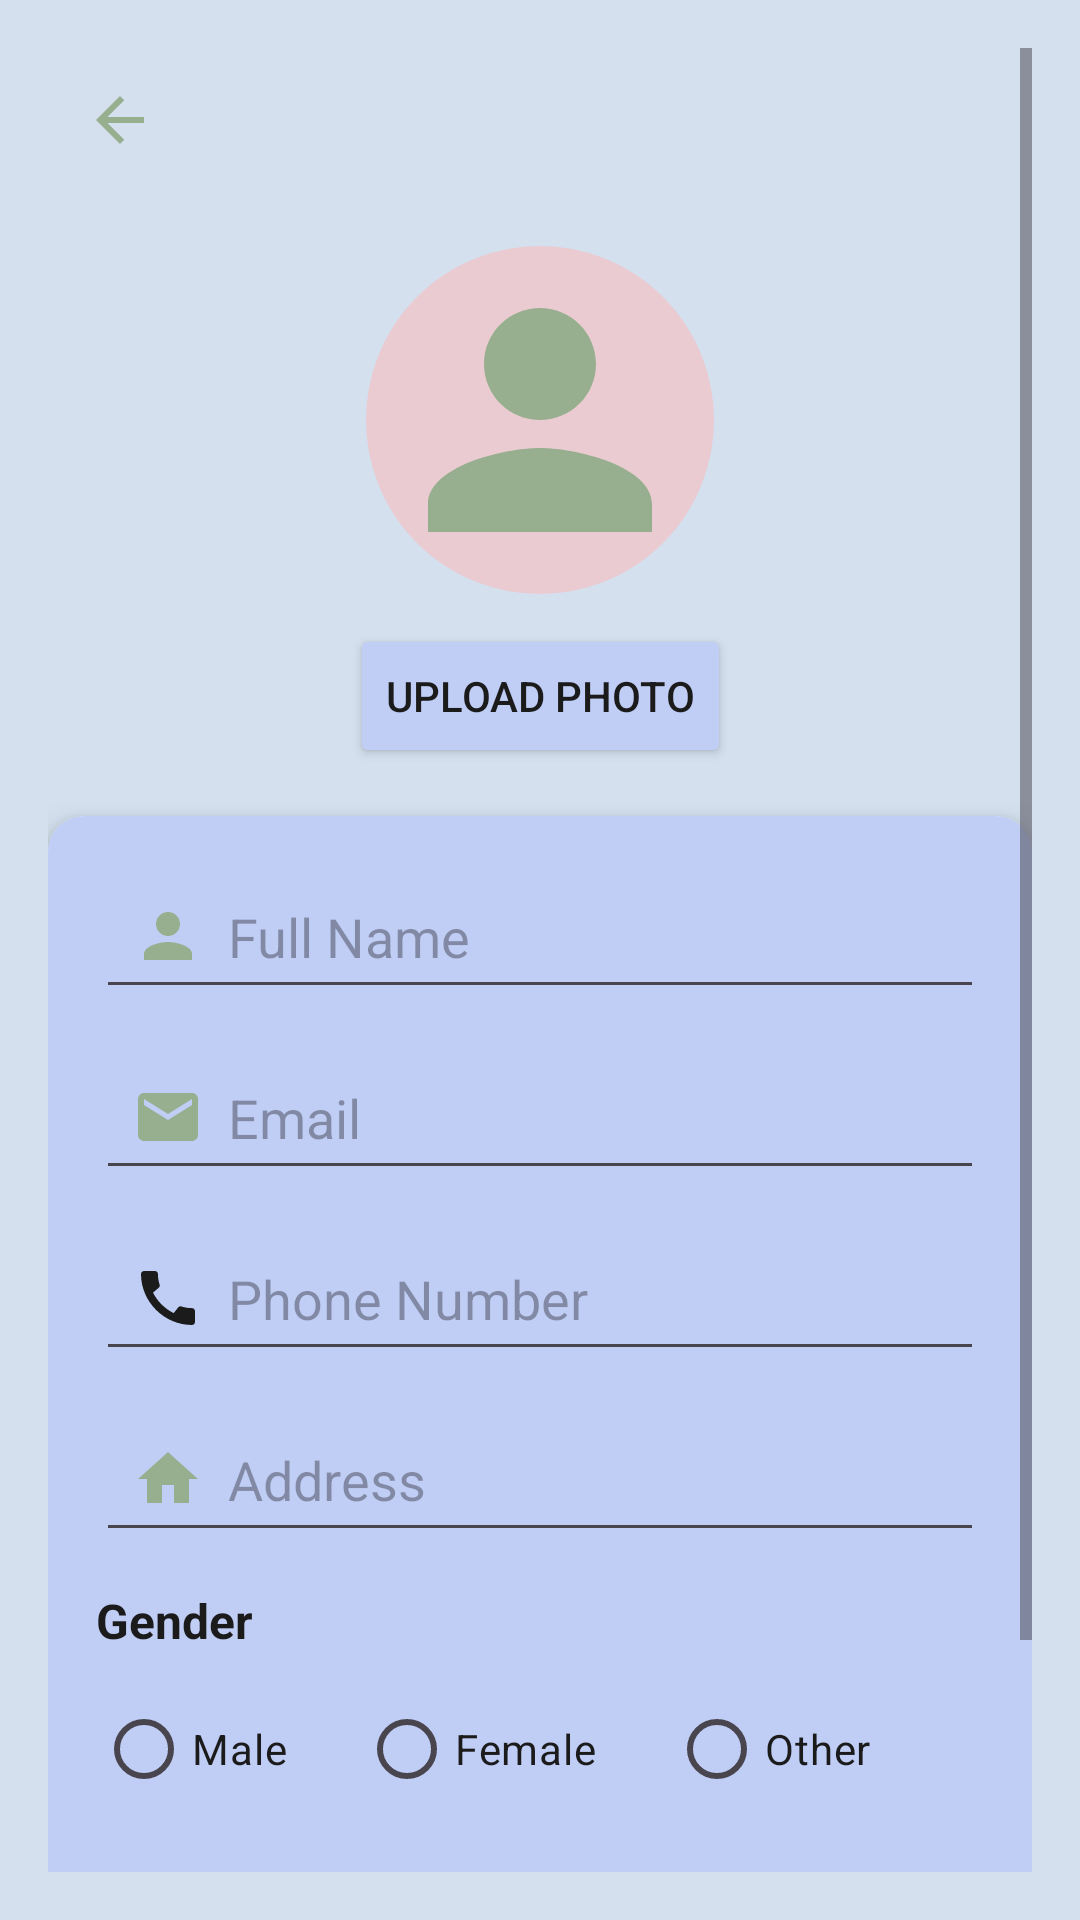

Android layout source for this screen:
<!-- AndroidManifest.xml: application theme Theme.Gaikar -->
<!-- res/layout/activity_cprofile.xml -->
<?xml version="1.0" encoding="utf-8"?>
<ScrollView xmlns:android="http://schemas.android.com/apk/res/android"
    xmlns:app="http://schemas.android.com/apk/res-auto"
    android:layout_width="match_parent"
    android:layout_height="match_parent"
    android:background="@color/h4"
    android:padding="16dp"
    android:fillViewport="true">

    <androidx.constraintlayout.widget.ConstraintLayout
        android:layout_width="match_parent"
        android:layout_height="wrap_content">

        
        <ImageButton
            android:id="@+id/btn_back"
            android:layout_width="48dp"
            android:layout_height="48dp"
            android:background="?attr/selectableItemBackgroundBorderless"
            android:src="@drawable/baseline_arrow_back_24"
            android:contentDescription="Back"
            app:layout_constraintTop_toTopOf="parent"
            app:layout_constraintStart_toStartOf="parent"/>

        
        <ImageView
            android:id="@+id/profile_image"
            android:layout_width="120dp"
            android:layout_height="120dp"
            android:layout_marginTop="16dp"
            android:src="@drawable/baseline_person_24"
            android:scaleType="centerCrop"
            android:background="@drawable/circle_background"
            android:padding="4dp"
            app:layout_constraintTop_toBottomOf="@id/btn_back"
            app:layout_constraintStart_toStartOf="parent"
            app:layout_constraintEnd_toEndOf="parent"/>

        <Button
            android:id="@+id/btn_upload_photo"
            android:layout_width="wrap_content"
            android:layout_height="wrap_content"
            android:text="Upload Photo"
            android:textColor="@color/h0"
            android:backgroundTint="@color/h3"
            android:drawablePadding="6dp"
            app:layout_constraintTop_toBottomOf="@id/profile_image"
            app:layout_constraintStart_toStartOf="parent"
            app:layout_constraintEnd_toEndOf="parent"
            android:layout_marginTop="8dp"/>

        
        <androidx.cardview.widget.CardView
            android:id="@+id/card_inputs"
            android:layout_width="0dp"
            android:layout_height="wrap_content"
            android:layout_marginTop="16dp"
            android:layout_marginBottom="16dp"
            app:cardCornerRadius="12dp"
            app:cardElevation="6dp"
            app:layout_constraintTop_toBottomOf="@id/btn_upload_photo"
            app:layout_constraintStart_toStartOf="parent"
            app:layout_constraintEnd_toEndOf="parent">

            <LinearLayout
                android:layout_width="match_parent"
                android:layout_height="wrap_content"
                android:background="@color/h3"
                android:orientation="vertical"
                android:padding="16dp">

                
                <EditText
                    android:id="@+id/et_name"
                    android:layout_width="match_parent"
                    android:layout_height="wrap_content"
                    android:hint="Full Name"
                    android:textColor="@color/h0"
                    android:drawableStart="@drawable/baseline_person_24"
                    android:drawablePadding="8dp"
                    android:padding="12dp"
                    android:inputType="textPersonName"/>

                
                <EditText
                    android:id="@+id/et_email"
                    android:layout_width="match_parent"
                    android:layout_height="wrap_content"
                    android:hint="Email"
                    android:textColor="@color/h0"
                    android:drawableStart="@drawable/baseline_email_24"
                    android:drawablePadding="8dp"
                    android:padding="12dp"
                    android:layout_marginTop="12dp"
                    android:inputType="textEmailAddress"/>

                
                <EditText
                    android:id="@+id/et_phone"
                    android:layout_width="match_parent"
                    android:layout_height="wrap_content"
                    android:hint="Phone Number"
                    android:textColor="@color/h0"
                    android:drawableStart="@drawable/baseline_call_24"
                    android:drawablePadding="8dp"
                    android:padding="12dp"
                    android:layout_marginTop="12dp"
                    android:inputType="phone"/>

                
                <EditText
                    android:id="@+id/et_address"
                    android:layout_width="match_parent"
                    android:layout_height="wrap_content"
                    android:hint="Address"
                    android:textColor="@color/h0"
                    android:drawableStart="@drawable/baseline_home_24"
                    android:drawablePadding="8dp"
                    android:padding="12dp"
                    android:layout_marginTop="12dp"
                    android:inputType="textPostalAddress"/>

                
                <TextView
                    android:layout_width="wrap_content"
                    android:layout_height="wrap_content"
                    android:text="Gender"
                    android:textSize="16sp"
                    android:textColor="@color/h0"
                    android:layout_marginTop="12dp"
                    android:textStyle="bold"/>

                <RadioGroup
                    android:id="@+id/rg_gender"
                    android:layout_width="match_parent"
                    android:layout_height="wrap_content"
                    android:orientation="horizontal"
                    android:layout_marginTop="8dp">

                    <RadioButton
                        android:id="@+id/rb_male"
                        android:layout_width="wrap_content"
                        android:layout_height="wrap_content"
                        android:text="Male"
                        android:textColor="@color/h0"/>

                    <RadioButton
                        android:id="@+id/rb_female"
                        android:layout_width="wrap_content"
                        android:layout_height="wrap_content"
                        android:text="Female"
                        android:layout_marginStart="24dp"
                        android:textColor="@color/h0"/>

                    <RadioButton
                        android:id="@+id/rb_other"
                        android:layout_width="wrap_content"
                        android:layout_height="wrap_content"
                        android:text="Other"
                        android:layout_marginStart="24dp"
                        android:textColor="@color/h0"/>
                </RadioGroup>

                
                <EditText
                    android:id="@+id/et_age"
                    android:layout_width="match_parent"
                    android:layout_height="wrap_content"
                    android:hint="Age"
                    android:textColor="@color/h0"
                    android:drawableStart="@drawable/baseline_calendar_month_24"
                    android:drawablePadding="8dp"
                    android:padding="12dp"
                    android:layout_marginTop="12dp"
                    android:inputType="number"/>

            </LinearLayout>
        </androidx.cardview.widget.CardView>

        
        <Button
            android:id="@+id/btn_save_profile"
            android:layout_width="0dp"
            android:layout_height="50dp"
            android:text="Save Profile"
            android:textColor="@color/h0"
            android:backgroundTint="@color/h1"
            android:layout_marginStart="16dp"
            android:layout_marginEnd="16dp"
            android:layout_marginBottom="24dp"
            app:layout_constraintTop_toBottomOf="@id/card_inputs"
            app:layout_constraintStart_toStartOf="parent"
            app:layout_constraintEnd_toEndOf="parent"
            android:drawablePadding="8dp"/>
    </androidx.constraintlayout.widget.ConstraintLayout>
</ScrollView>
<!-- resources referenced by this layout -->
<resources>
  <color name="h0">#1B1B1B</color>
  <color name="h1">#97AF8F</color>
  <color name="h3">#C0CEF6</color>
  <color name="h4">#D4E0EE</color>
  <!-- drawable baseline_arrow_back_24 (drawable) -->
  <vector xmlns:android="http://schemas.android.com/apk/res/android" android:autoMirrored="true" android:height="24dp" android:tint="@color/h1" android:viewportHeight="24" android:viewportWidth="24" android:width="24dp">
        
      <path android:fillColor="@android:color/white" android:pathData="M20,11H7.83l5.59,-5.59L12,4l-8,8 8,8 1.41,-1.41L7.83,13H20v-2z"/>
      
  </vector>
  <!-- drawable baseline_calendar_month_24 (drawable) -->
  <vector xmlns:android="http://schemas.android.com/apk/res/android" android:height="24dp" android:tint="@color/h1" android:viewportHeight="24" android:viewportWidth="24" android:width="24dp">
        
      <path android:fillColor="@android:color/white" android:pathData="M19,4h-1V2h-2v2H8V2H6v2H5C3.89,4 3.01,4.9 3.01,6L3,20c0,1.1 0.89,2 2,2h14c1.1,0 2,-0.9 2,-2V6C21,4.9 20.1,4 19,4zM19,20H5V10h14V20zM9,14H7v-2h2V14zM13,14h-2v-2h2V14zM17,14h-2v-2h2V14zM9,18H7v-2h2V18zM13,18h-2v-2h2V18zM17,18h-2v-2h2V18z"/>
      
  </vector>
  <!-- drawable baseline_call_24 (drawable) -->
  <vector xmlns:android="http://schemas.android.com/apk/res/android" android:height="24dp" android:tint="@color/h0" android:viewportHeight="24" android:viewportWidth="24" android:width="24dp">
        
      <path android:fillColor="@android:color/white" android:pathData="M20.01,15.38c-1.23,0 -2.42,-0.2 -3.53,-0.56 -0.35,-0.12 -0.74,-0.03 -1.01,0.24l-1.57,1.97c-2.83,-1.35 -5.48,-3.9 -6.89,-6.83l1.95,-1.66c0.27,-0.28 0.35,-0.67 0.24,-1.02 -0.37,-1.11 -0.56,-2.3 -0.56,-3.53 0,-0.54 -0.45,-0.99 -0.99,-0.99H4.19C3.65,3 3,3.24 3,3.99 3,13.28 10.73,21 20.01,21c0.71,0 0.99,-0.63 0.99,-1.18v-3.45c0,-0.54 -0.45,-0.99 -0.99,-0.99z"/>
      
  </vector>
  <!-- drawable baseline_email_24 (drawable) -->
  <vector xmlns:android="http://schemas.android.com/apk/res/android" android:height="24dp" android:tint="@color/h1" android:viewportHeight="24" android:viewportWidth="24" android:width="24dp">
        
      <path android:fillColor="@android:color/white" android:pathData="M20,4L4,4c-1.1,0 -1.99,0.9 -1.99,2L2,18c0,1.1 0.9,2 2,2h16c1.1,0 2,-0.9 2,-2L22,6c0,-1.1 -0.9,-2 -2,-2zM20,8l-8,5 -8,-5L4,6l8,5 8,-5v2z"/>
      
  </vector>
  <!-- drawable baseline_home_24 (drawable) -->
  <vector xmlns:android="http://schemas.android.com/apk/res/android" android:height="24dp" android:tint="@color/h1" android:viewportHeight="24" android:viewportWidth="24" android:width="24dp">
        
      <path android:fillColor="@android:color/white" android:pathData="M10,20v-6h4v6h5v-8h3L12,3 2,12h3v8z"/>
      
  </vector>
  <!-- drawable baseline_person_24 (drawable) -->
  <vector xmlns:android="http://schemas.android.com/apk/res/android" android:height="24dp" android:tint="@color/h1" android:viewportHeight="24" android:viewportWidth="24" android:width="24dp">
        
      <path android:fillColor="@android:color/white" android:pathData="M12,12c2.21,0 4,-1.79 4,-4s-1.79,-4 -4,-4 -4,1.79 -4,4 1.79,4 4,4zM12,14c-2.67,0 -8,1.34 -8,4v2h16v-2c0,-2.66 -5.33,-4 -8,-4z"/>
      
  </vector>
  <!-- drawable circle_background (drawable) -->
  <?xml version="1.0" encoding="utf-8"?>
  <shape xmlns:android="http://schemas.android.com/apk/res/android"
      android:shape="oval">
  
      
      <solid android:color="@color/h2" />
  
      
      <stroke
          android:width="2dp"
          android:color="@color/h4" />
  
      
      <padding
          android:left="2dp"
          android:top="2dp"
          android:right="2dp"
          android:bottom="2dp"/>
  </shape>
  <style name="Theme.Gaikar" parent="Base.Theme.Gaikar" />
  <color name="h2">#EACBD1</color>
  <style name="Base.Theme.Gaikar" parent="Theme.Material3.DayNight.NoActionBar">
          
          
      </style>
</resources>
